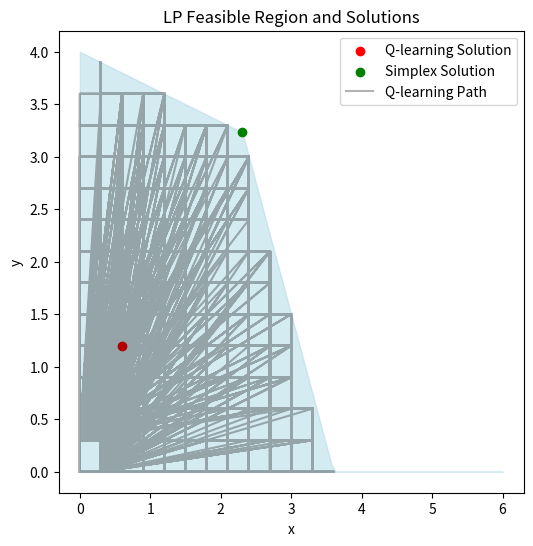

Recreate this plot in Python.
import numpy as np
import scipy.optimize as opt
import matplotlib.pyplot as plt
import random

# -------------------------------
# Define the LP problem (for comparison)
# -------------------------------
c = [-10, -8]  # Coefficients for objective function (maximize 10x + 8y, so negate for minimization)
A = [[1, 2], [1, 3], [5, 2]]  # Constraint coefficients
b = [10, 12, 18]  # Right-hand side values

# Solve using Simplex
res = opt.linprog(c, A_ub=A, b_ub=b, method='highs')
print("Simplex Method:")
print("Optimal Solution:", res.x)
print("Optimal Value:", -res.fun)  # Negate because linprog minimizes

# -------------------------------
# Q-learning Parameters
# -------------------------------
epsilon = 1  # Exploration rate
alpha = 0.9    # Learning rate
gamma = 0.9    # Discount factor

grid_size = 0.3  # Step size in exploration

# Q-table to store the estimated value for each (x,y) state.
Q = {}
exploration_path = []

# A helper function to discretize the state (rounding to one decimal place)
def get_state(x, y):
    return (round(x, 1), round(y, 1))

# A helper function to check feasibility of (x,y)
def is_feasible(x, y):
    return all([
        x >= 0,
        y >= 0,
        x + 2 * y <= 10,
        x + 3 * y <= 12,
        5 * x + 2 * y <= 18
    ])

# -------------------------------
# Q-learning Exploration
# -------------------------------
# We run episodes with a fixed number of steps (1000).
# The reward is given only at the final (terminal) step; all intermediate rewards are zero.
for episode in range(500):
    x, y = 0, 0  # Start at (0,0)
    for step in range(1000):
        state = get_state(x, y)
        # Define possible actions: move in x or y direction.
        actions = [(grid_size, 0), (-grid_size, 0), (0, grid_size), (0, -grid_size)]
        
        # Epsilon-greedy action selection.
        if random.uniform(0, 1) < epsilon:
            action = random.choice(actions)
        else:
            q_values = [Q.get(get_state(x + dx, y + dy), 0) for dx, dy in actions]
            action = actions[np.argmax(q_values)]
        
        new_x, new_y = x + action[0], y + action[1]
        
        # Check if the new state is feasible.
        if not is_feasible(new_x, new_y):
            continue  # Skip actions that lead out of the feasible region.
        
        # Save the state for visualization.
        exploration_path.append((new_x, new_y))
        
        # Only at the terminal step, give the reward as the objective function value.
        if step == 999:  # Last step in the episode
            reward = 10 * new_x + 8 * new_y
        else:
            reward = 0.0
        
        # Update Q-table using the Q-learning rule.
        new_state = get_state(new_x, new_y)
        Q[state] = (1 - alpha) * Q.get(state, 0) + alpha * (reward + gamma * Q.get(new_state, 0))
        
        # Move to the new state.
        x, y = new_x, new_y

# Find the state with the highest Q-value.
optimal_state = max(Q, key=Q.get)
optimal_value = Q[optimal_state]

print("\nQ-learning Method:")
print("Optimal Solution:", optimal_state)
print("Approximate Optimal Value:", optimal_value)

# -------------------------------
# Plot Feasible Region and Solutions
# -------------------------------
x_vals = np.linspace(0, 6, 100)
y1 = (10 - x_vals) / 2
y2 = (12 - x_vals) / 3
y3 = (18 - 5 * x_vals) / 2
y_final = np.minimum(np.minimum(y1, y2), y3)
y_final[y_final < 0] = 0

plt.figure(figsize=(6, 6))
plt.fill_between(x_vals, 0, y_final, color='lightblue', alpha=0.5)
plt.scatter(*optimal_state, color='red', label='Q-learning Solution')
plt.scatter(res.x[0], res.x[1], color='green', label='Simplex Solution')

# Plot the exploration path (the visited states).
if exploration_path:
    exploration_x, exploration_y = zip(*exploration_path)
    plt.plot(exploration_x, exploration_y, 'k-', alpha=0.3, label='Q-learning Path')

plt.xlabel("x")
plt.ylabel("y")
plt.legend()
plt.title("LP Feasible Region and Solutions")
plt.show()